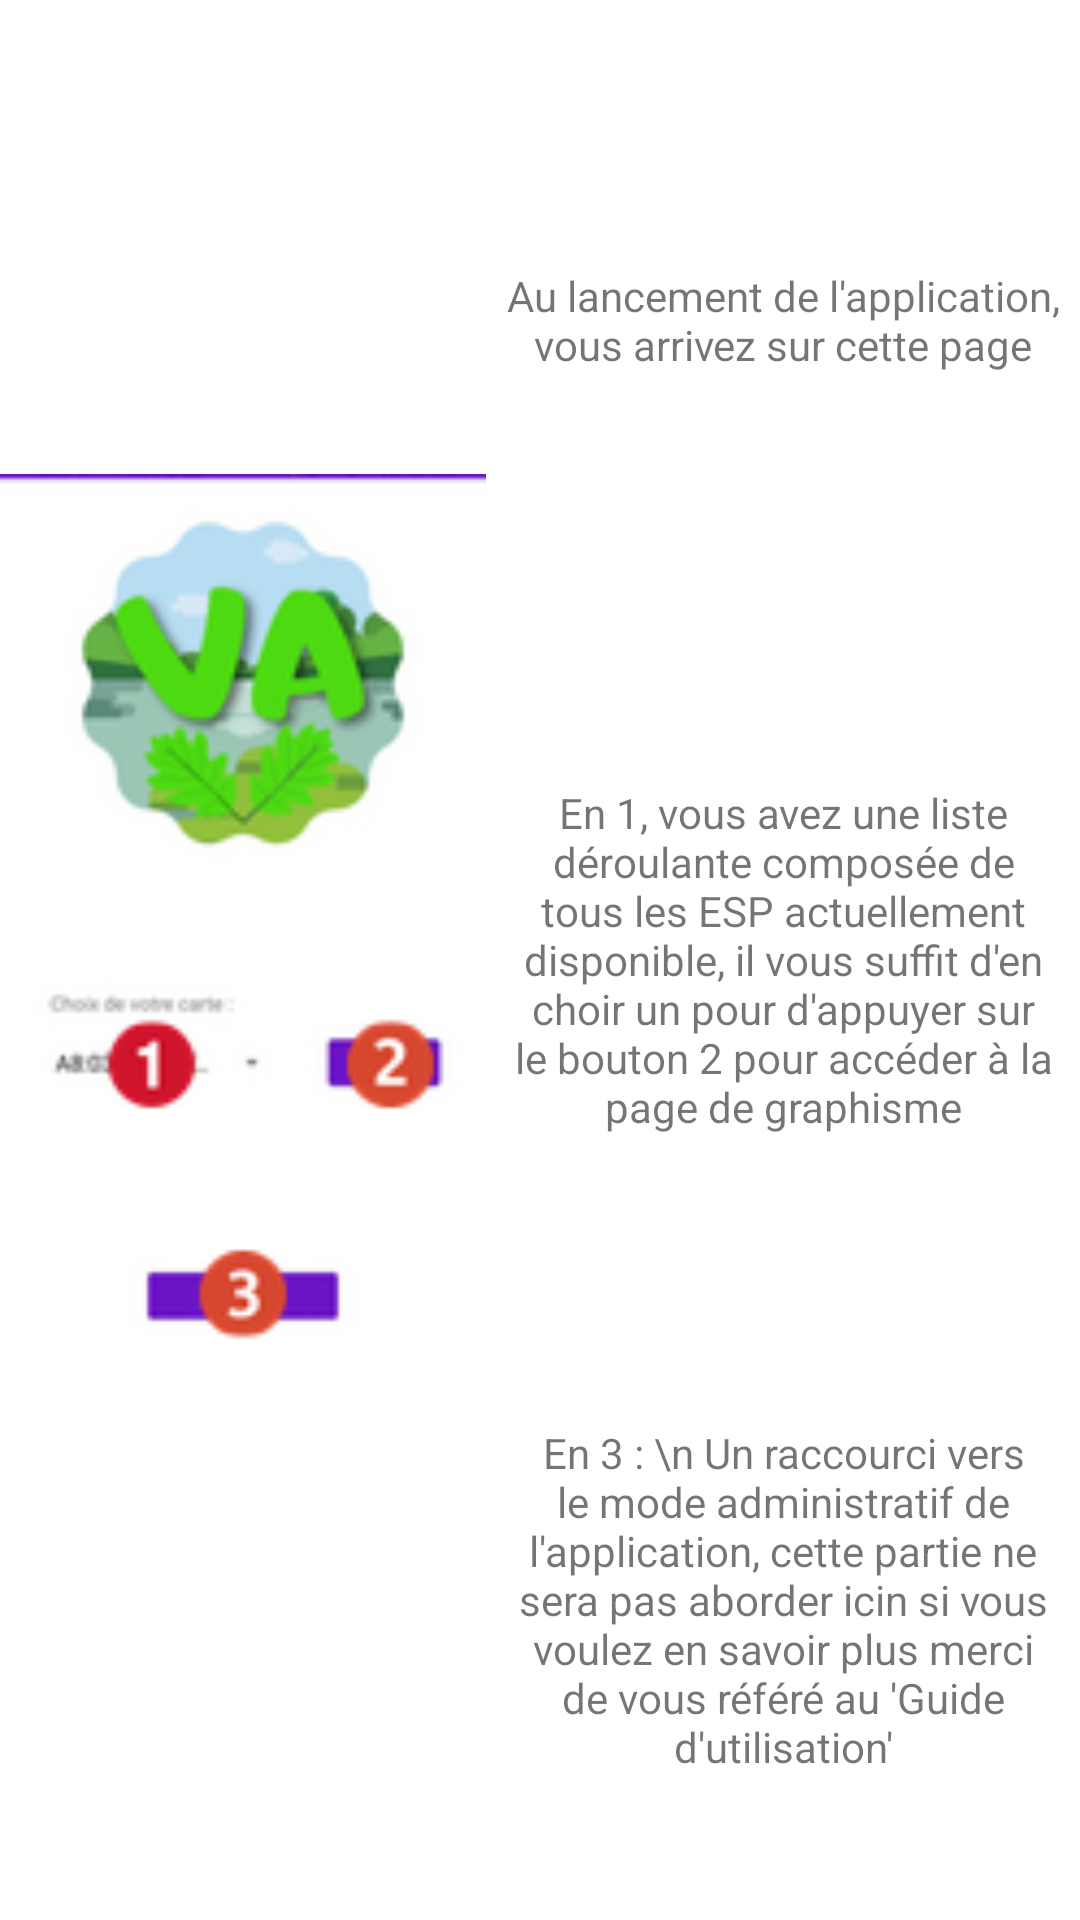

The Android layout XML behind this screen, and the referenced resources:
<!-- AndroidManifest.xml: application theme Theme.saes3 -->
<!-- res/layout/d.xml -->
<?xml version="1.0" encoding="utf-8"?>
<androidx.appcompat.widget.LinearLayoutCompat xmlns:android="http://schemas.android.com/apk/res/android"
    xmlns:app="http://schemas.android.com/apk/res-auto"
    xmlns:tools="http://schemas.android.com/tools"
    android:layout_width="match_parent"
    android:layout_height="match_parent"
    android:orientation="horizontal">


    <ImageView
        android:id="@+id/imageView"
        android:layout_width="0dp"
        android:layout_height="match_parent"
        android:layout_weight="0.45"
        android:src="@drawable/accueil" />

    <LinearLayout
        android:layout_width="0dp"
        android:layout_height="match_parent"
        android:layout_weight="0.55"
        android:orientation="vertical">

        <TextView
            android:id="@+id/textView1"
            android:layout_width="match_parent"
            android:layout_height="0dp"
            android:layout_weight="0.5"
            android:gravity="center"

            android:text="Au lancement de l'application, vous arrivez sur cette page"
/>
        <TextView
            android:id="@+id/textView2"
            android:layout_width="match_parent"
            android:layout_height="0dp"
            android:layout_weight="0.5"
            android:gravity="center"
            android:text="En 1, vous avez une liste déroulante composée de tous les ESP actuellement disponible, il vous suffit d'en choir un pour d'appuyer sur le bouton 2 pour accéder à la page de graphisme"
/>
        <TextView
            android:id="@+id/textView3"
            android:layout_width="match_parent"
            android:layout_height="0dp"
            android:layout_weight="0.5"
            android:gravity="center"

            android:text="En 3 : \n Un raccourci vers le mode administratif de l'application, cette partie ne sera pas aborder icin si vous voulez en savoir plus merci de vous référé au 'Guide d'utilisation'"
            />


    </LinearLayout>
</androidx.appcompat.widget.LinearLayoutCompat>
<!-- resources referenced by this layout -->
<resources>
  <!-- drawable accueil: png bitmap (drawable, 17554 bytes) -->
  <style name="Theme.saes3" parent="Theme.MaterialComponents.Light.NoActionBar">
          
          <item name="colorPrimary">@color/purple_500</item>
          <item name="colorPrimaryVariant">@color/Vegetabilis_purple</item>
          <item name="colorOnPrimary">@color/white</item>
          
          <item name="colorSecondary">@color/teal_200</item>
          <item name="colorSecondaryVariant">@color/teal_700</item>
          <item name="colorOnSecondary">@color/black</item>
          
          <item name="android:statusBarColor">@color/Vegetabilis_purple</item>
          
      </style>
  <color name="purple_500">#FF6200EE</color>
  <color name="Vegetabilis_purple">#6C14C7</color>
  <color name="white">#FFFFFFFF</color>
  <color name="teal_200">#FF03DAC5</color>
  <color name="teal_700">#FF018786</color>
  <color name="black">#000000</color>
</resources>
